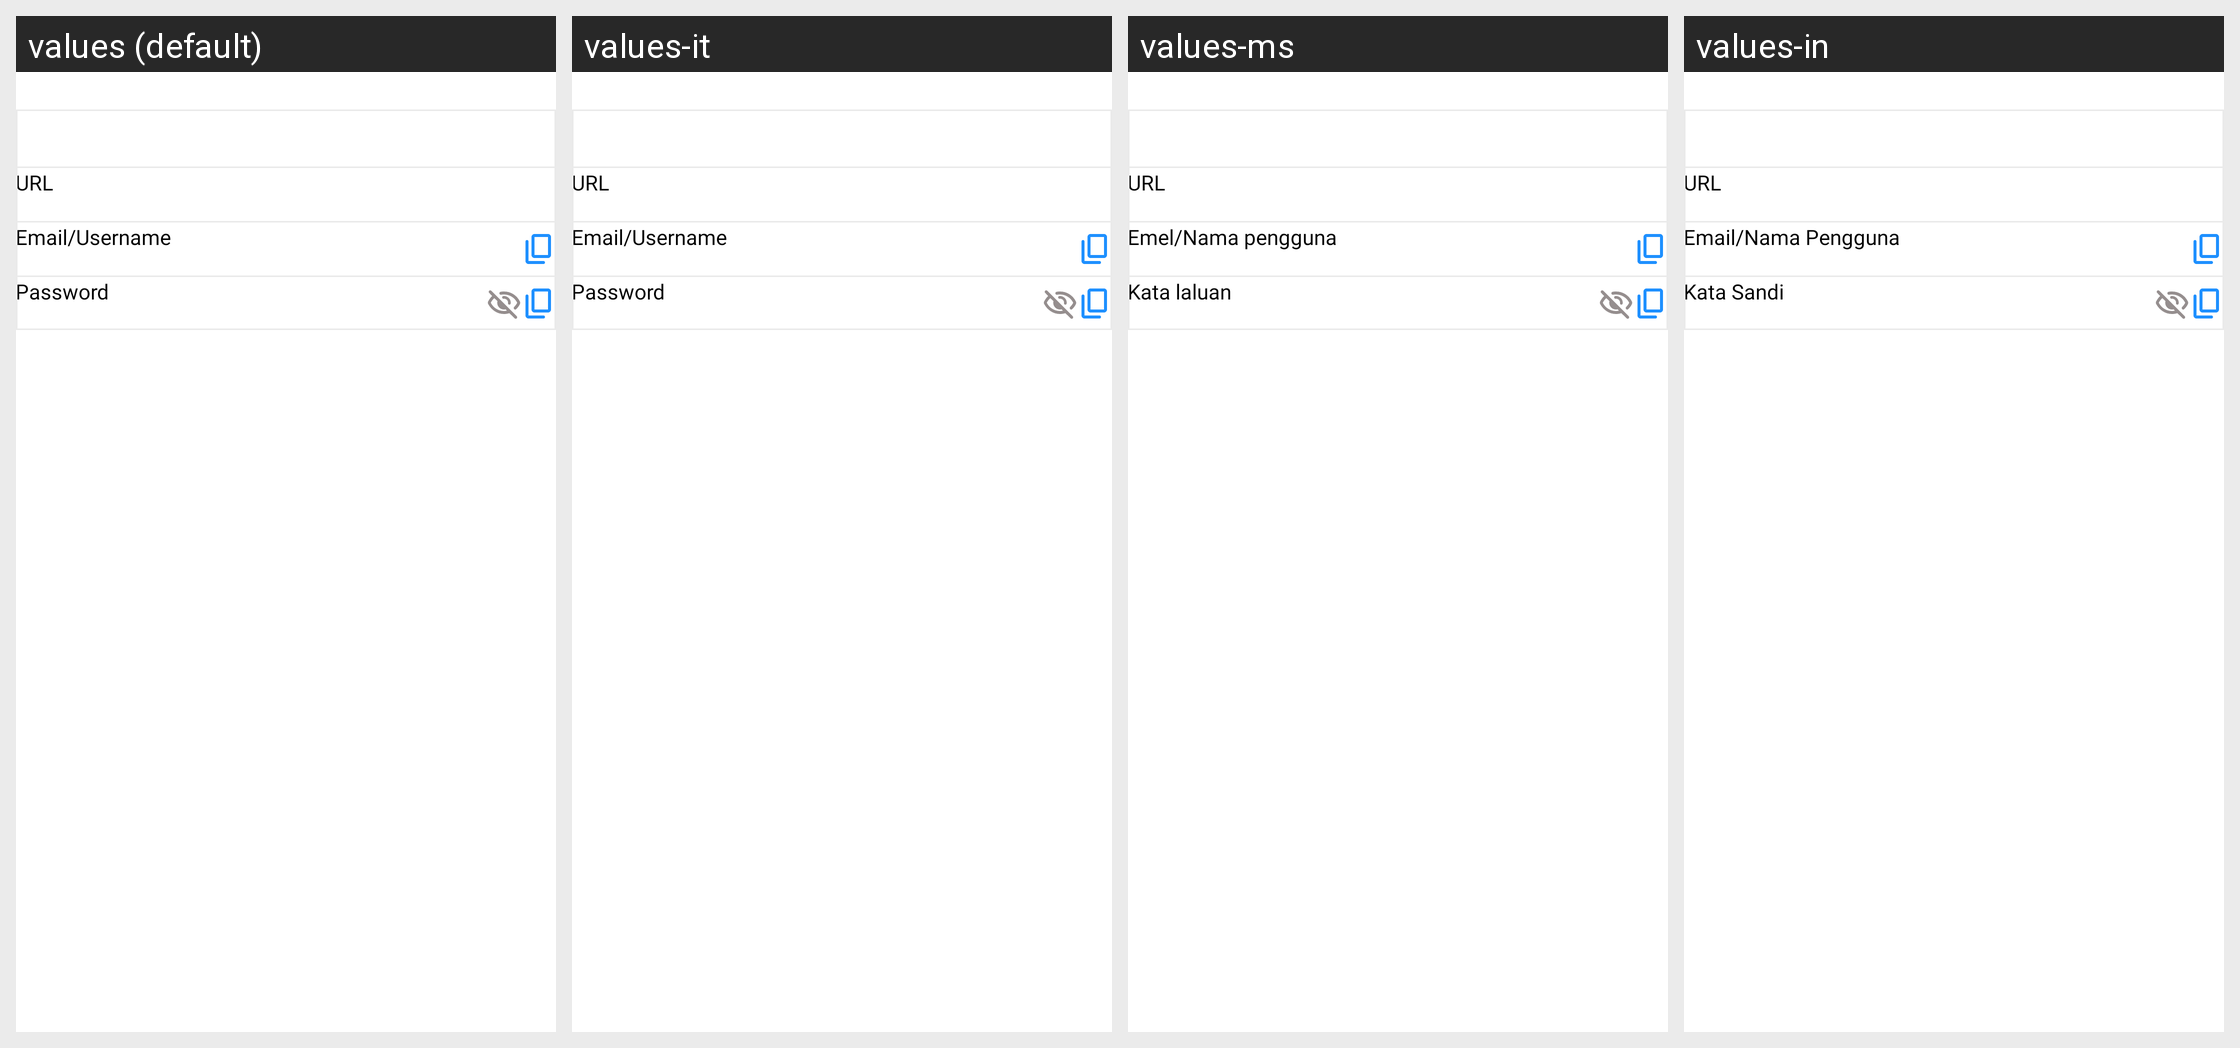

Translations of the strings shown on this Android screen, per locale in the grid:
Android screen res/layout/fragment_view_password.xml rendered under 4 locales, left to right: values (default), values-it, values-ms, values-in. Device: Nexus 5 (rendered at 1080×1920; each locale shown at half size, 540×960, under a caption strip naming it); theme Theme.Authenticator.
Other locales in the repository, not shown: values-af, values-ar, values-cs, values-da, values-de, values-el, values-es, values-fa, values-hi, values-ja, values-ko, values-nl, values-no, values-pt, values-ru, values-th, values-tr, values-vi, values-zh.
Strings drawn on this screen, with the default value and each locale's value (text and hints the layout hard-codes, and strings that could not be matched under every locale, appear in the picture but are not listed):

url
  values: URL
  values-it: URL
  values-ms: URL
  values-in: URL

email_or_username
  values: Email/Username
  values-it: Email/Username
  values-ms: Emel/Nama pengguna
  values-in: Email/Nama Pengguna

password_text
  values: Password
  values-it: Password
  values-ms: Kata laluan
  values-in: Kata Sandi
